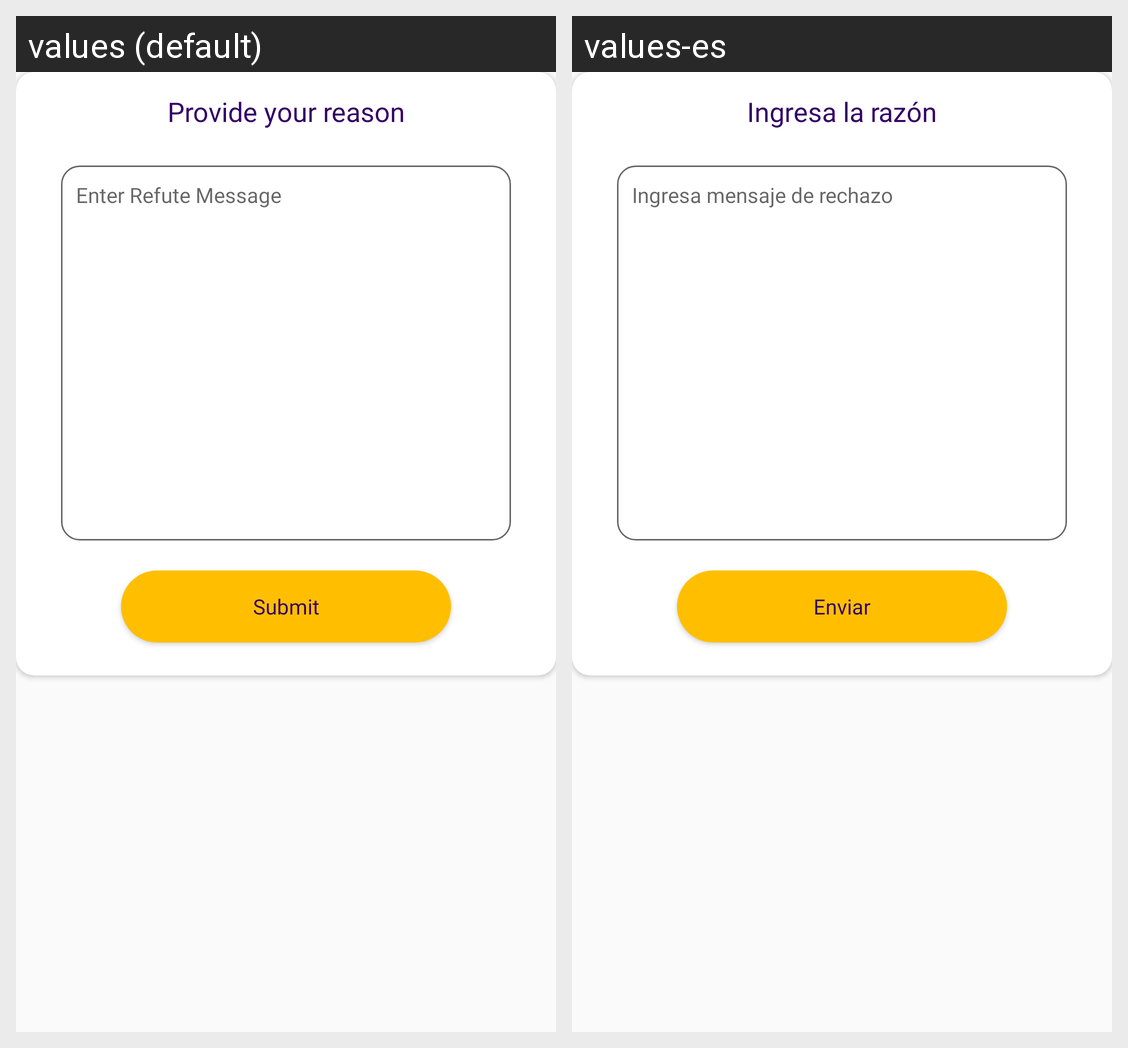

Locale-by-locale string values for the Android screen shown in this grid:
Android screen res/layout/refute_reason_dialog.xml rendered under 2 locales, left to right: values (default), values-es. Device: Nexus 5 (rendered at 1080×1920; each locale shown at half size, 540×960, under a caption strip naming it); theme AppTheme.
Strings drawn on this screen, with the default value and each locale's value (text and hints the layout hard-codes, and strings that could not be matched under every locale, appear in the picture but are not listed):

Provide_your_reason
  values: Provide your reason
  values-es: Ingresa la razón

Enter_Refute_Message
  values: Enter Refute Message
  values-es: Ingresa mensaje de rechazo

Submit
  values: Submit
  values-es: Enviar
